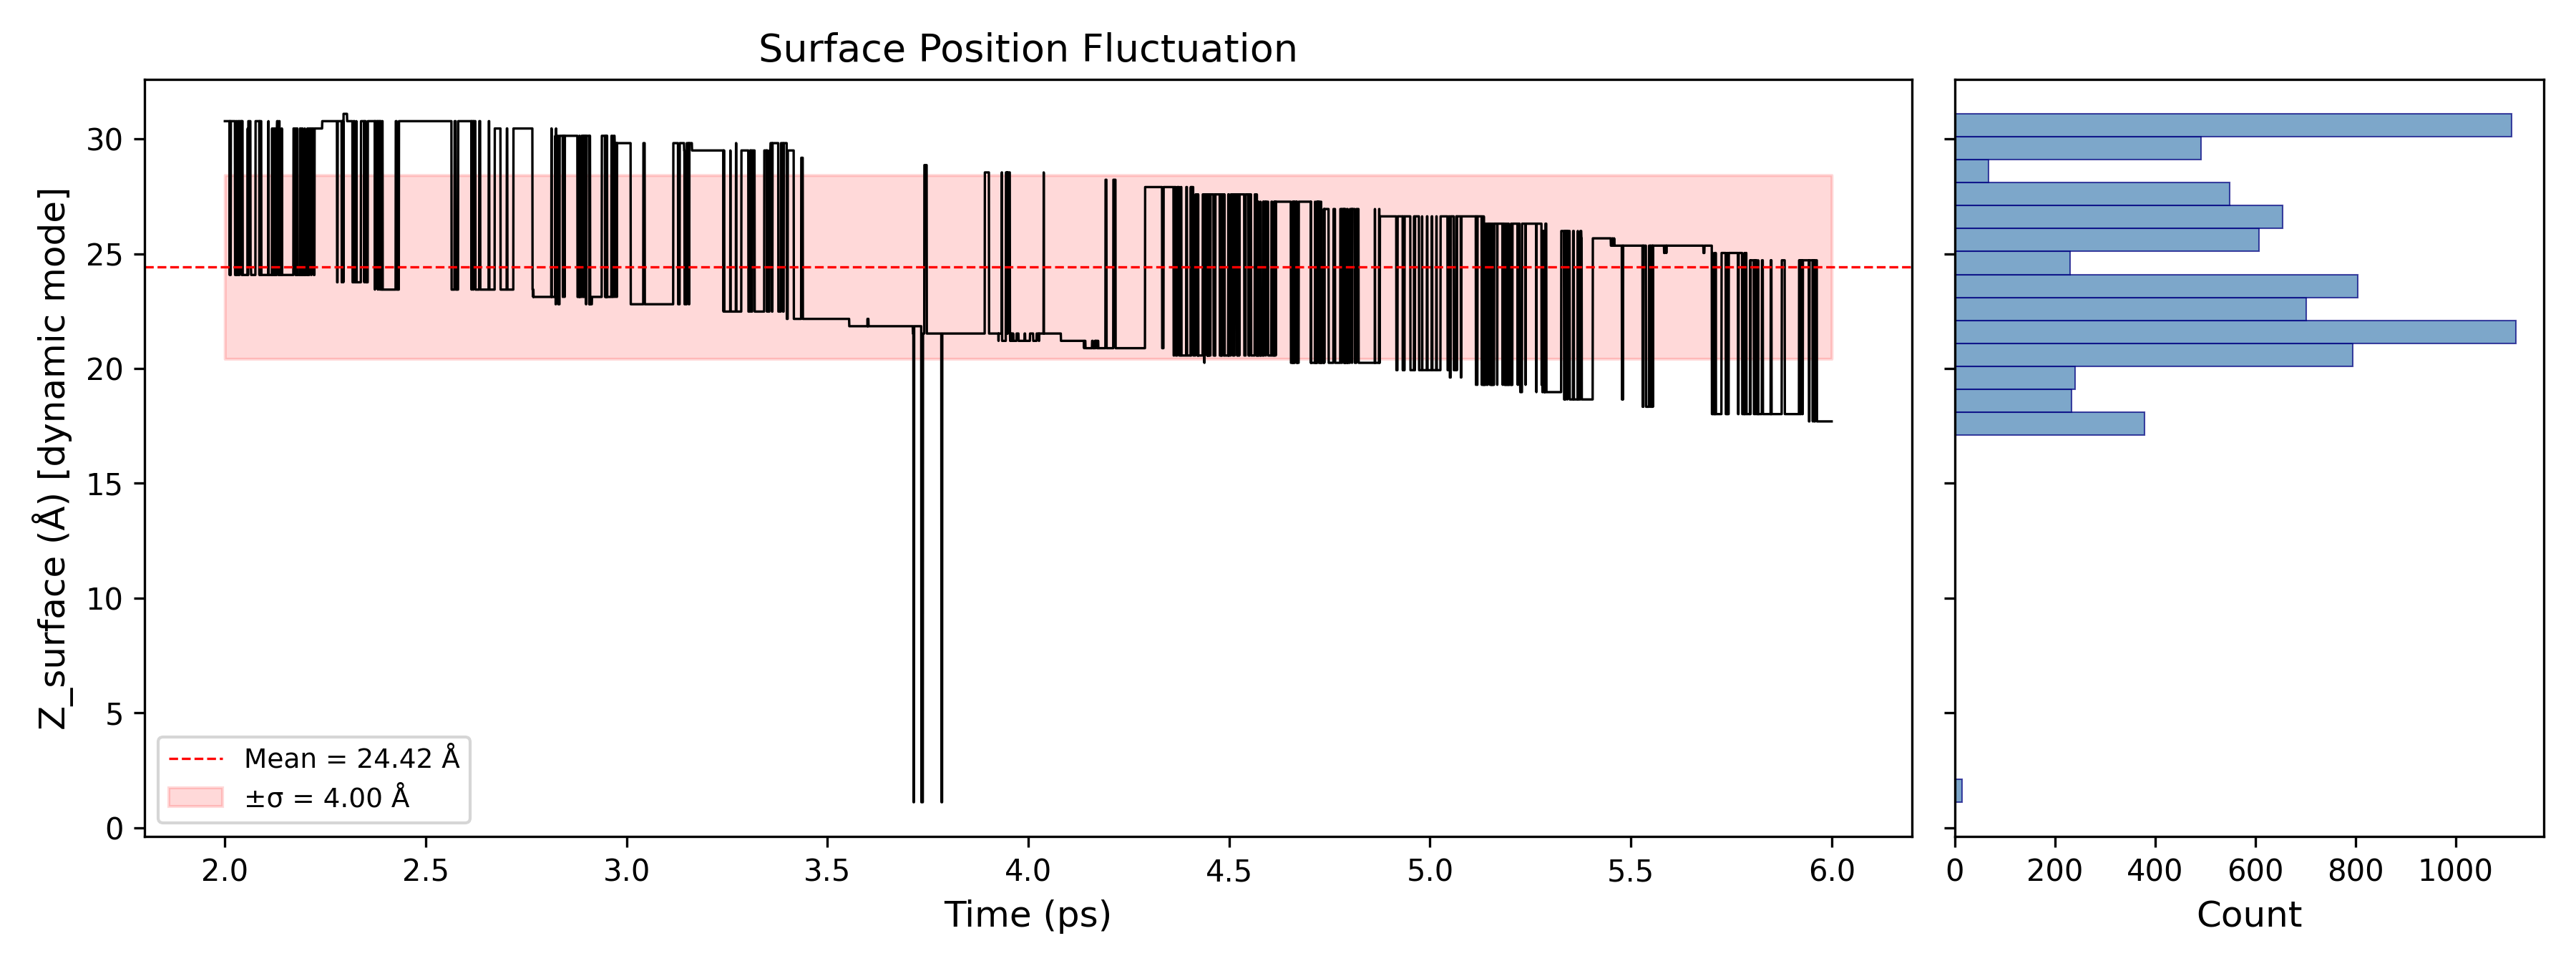

The table this chart was drawn from, first rows:
Time_ps, Z_GDS_A
2.0, 30.77
2.001, 30.77
2.001, 30.77
2.002, 30.77
2.002, 30.77
2.002, 30.77
2.003, 30.77
2.003, 30.77
2.004, 30.77
2.005, 30.77
2.005, 30.77
2.006, 30.77
2.006, 30.77
2.006, 30.77
2.007, 30.77
2.007, 30.77
2.008, 30.77
2.009, 30.77
2.009, 30.77
2.01, 30.77
2.01, 30.77
2.01, 30.77
2.011, 30.77
2.011, 30.77
2.012, 24.07
2.013, 30.77
2.013, 30.77
2.014, 30.77
2.014, 24.07
2.014, 24.07
2.015, 30.77
2.015, 30.77
2.016, 30.77
2.017, 30.77
2.017, 30.77
2.018, 30.77
2.018, 30.77
2.018, 30.77
2.019, 30.77
2.019, 30.77
2.02, 30.77
2.021, 30.77
2.021, 30.77
2.022, 30.77
2.022, 30.77
2.022, 30.77
2.023, 30.77
2.023, 30.77
2.024, 30.77
2.025, 30.77
2.025, 30.77
2.026, 24.07
2.026, 24.07
2.026, 24.07
2.027, 24.07
2.027, 24.07
2.028, 30.77
2.029, 30.77
2.029, 30.77
2.03, 30.77
... 7,941 more rows
